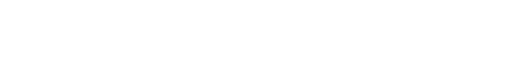
t = 0.00 s
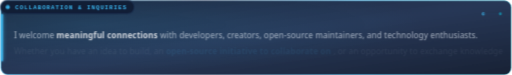
t = 0.35 s
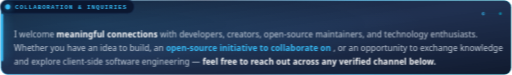
t = 1.05 s
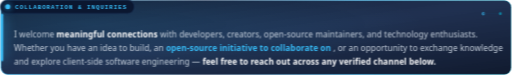
t = 1.40 s
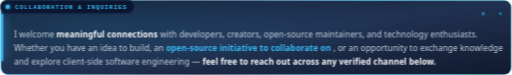
t = 1.75 s
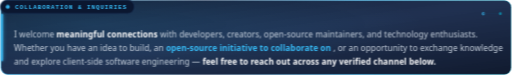
t = 2.45 s

The animated SVG that drew these frames (rendered in a browser with its animation timeline set to each time). Animation: 7 CSS @keyframes rules; one cycle of 2.80 s, repeats indefinitely.

<svg xmlns="http://www.w3.org/2000/svg" viewBox="0 0 900 132" width="100%" height="132">
  <defs>
    <linearGradient id="ci-bg" x1="0%" y1="0%" x2="100%" y2="100%">
      <stop offset="0%" stop-color="#081329" stop-opacity="0.96" />
      <stop offset="50%" stop-color="#0d1f42" stop-opacity="0.92" />
      <stop offset="100%" stop-color="#071126" stop-opacity="0.96" />
    </linearGradient>
    <linearGradient id="ci-stroke" x1="0%" y1="0%" x2="100%" y2="0%">
      <stop offset="0%" stop-color="#38bdf8" stop-opacity="0.85" />
      <stop offset="40%" stop-color="#1e3a5f" stop-opacity="0.6" />
      <stop offset="70%" stop-color="#0ea5e9" stop-opacity="0.7" />
      <stop offset="100%" stop-color="#06b6d4" stop-opacity="0.5" />
    </linearGradient>
    <radialGradient id="ci-glow" cx="18%" cy="32%" r="65%">
      <stop offset="0%" stop-color="#38bdf8" stop-opacity="0.14" />
      <stop offset="100%" stop-color="#38bdf8" stop-opacity="0" />
    </radialGradient>
    <filter id="badge-glow" x="-20%" y="-20%" width="140%" height="140%">
      <feGaussianBlur stdDeviation="3" result="blur" />
      <feComposite in="SourceGraphic" in2="blur" operator="over" />
    </filter>
    <style>
      @keyframes ciEntrance {
        0% { opacity: 0; transform: translateY(8px); }
        100% { opacity: 1; transform: translateY(0); }
      }
      @keyframes badgeEntrance {
        0% { opacity: 0; transform: translateY(5px); }
        100% { opacity: 1; transform: translateY(0); }
      }
      @keyframes lineFadeIn1 {
        0% { opacity: 0; transform: translateY(6px); }
        100% { opacity: 1; transform: translateY(0); }
      }
      @keyframes lineFadeIn2 {
        0% { opacity: 0; transform: translateY(6px); }
        100% { opacity: 1; transform: translateY(0); }
      }
      @keyframes lineFadeIn3 {
        0% { opacity: 0; transform: translateY(6px); }
        100% { opacity: 1; transform: translateY(0); }
      }
      @keyframes dotPulse {
        0%, 100% { r: 3.5; opacity: 0.9; }
        50% { r: 4.5; opacity: 1; filter: drop-shadow(0 0 6px #38bdf8); }
      }
      @keyframes barPulse {
        0%, 100% { opacity: 0.85; filter: drop-shadow(0 0 3px rgba(56, 189, 248, 0.4)); }
        50% { opacity: 1; filter: drop-shadow(0 0 10px rgba(56, 189, 248, 0.85)); }
      }
      .card-root {
        animation: ciEntrance 0.7s cubic-bezier(0.16, 1, 0.3, 1) forwards;
      }
      .heading-group {
        animation: badgeEntrance 0.6s cubic-bezier(0.16, 1, 0.3, 1) 0.08s both;
      }
      .text-l1 {
        animation: lineFadeIn1 0.65s cubic-bezier(0.16, 1, 0.3, 1) 0.2s both;
      }
      .text-l2 {
        animation: lineFadeIn2 0.65s cubic-bezier(0.16, 1, 0.3, 1) 0.34s both;
      }
      .text-l3 {
        animation: lineFadeIn3 0.65s cubic-bezier(0.16, 1, 0.3, 1) 0.48s both;
      }
      .pulsing-bar {
        animation: barPulse 2.8s ease-in-out infinite;
      }
      .pulsing-dot {
        animation: dotPulse 2.4s ease-in-out infinite;
      }
      .badge-mono {
        font-family: ui-monospace, SFMono-Regular, Menlo, Monaco, Consolas, monospace;
        font-size: 10.5px;
        font-weight: 700;
        letter-spacing: 1.6px;
        fill: #38bdf8;
      }
      .body-text {
        font-family: system-ui, -apple-system, BlinkMacSystemFont, "Segoe UI", Roboto, sans-serif;
        font-size: 14.5px;
        fill: #cbd5e1;
        letter-spacing: 0.15px;
      }
      .text-bold {
        font-weight: 700;
        fill: #ffffff;
      }
      .text-cyan {
        font-weight: 700;
        fill: #38bdf8;
      }
      @media (prefers-reduced-motion: reduce) {
        *, .card-root, .heading-group, .text-l1, .text-l2, .text-l3, .pulsing-bar, .pulsing-dot {
          animation: none !important;
          opacity: 1 !important;
          transform: none !important;
        }
      }
    </style>
  </defs>

  <!-- Main Glass Container with entrance animation -->
  <g class="card-root">
    <rect x="1" y="1" width="898" height="130" rx="12" fill="url(#ci-bg)" stroke="url(#ci-stroke)" stroke-width="1.2" />
    <rect x="1" y="1" width="898" height="130" rx="12" fill="url(#ci-glow)" />

    <!-- Left Accent Glowing Bar -->
    <rect x="1" y="24" width="4" height="84" rx="2" fill="#38bdf8" class="pulsing-bar" />

    <!-- Top Indicator Pill with Stronger Visual Weight -->
    <g transform="translate(24, 18)" class="heading-group">
      <rect x="0" y="0" width="236" height="24" rx="12" fill="#0b1730" stroke="#1e3a5f" stroke-width="1.2" />
      <circle cx="13" cy="12" r="4" fill="#38bdf8" class="pulsing-dot" />
      <text x="26" y="16" class="badge-mono">COLLABORATION &amp; INQUIRIES</text>
    </g>

    <!-- Right Decorative Subtle Traces -->
    <g opacity="0.6">
      <circle cx="850" cy="24" r="3" fill="#38bdf8" />
      <line x1="850" y1="24" x2="880" y2="24" stroke="#1e3a5f" stroke-width="1.2" />
      <circle cx="880" cy="24" r="2.5" fill="#06b6d4" />
    </g>

    <!-- Enhanced Supporting Text: Larger, High Contrast, Staggered Entrance -->
    <g class="text-l1">
      <text x="24" y="66" class="body-text">
        <tspan>I welcome </tspan>
        <tspan class="text-bold">meaningful connections</tspan>
        <tspan> with developers, creators, open-source maintainers, and technology enthusiasts.</tspan>
      </text>
    </g>

    <g class="text-l2">
      <text x="24" y="90" class="body-text">
        <tspan>Whether you have an idea to build, an </tspan>
        <tspan class="text-cyan">open-source initiative to collaborate on</tspan>
        <tspan>, or an opportunity to exchange knowledge</tspan>
      </text>
    </g>

    <g class="text-l3">
      <text x="24" y="114" class="body-text">
        <tspan>and explore client-side software engineering — </tspan>
        <tspan class="text-bold">feel free to reach out across any verified channel below.</tspan>
      </text>
    </g>
  </g>
</svg>
